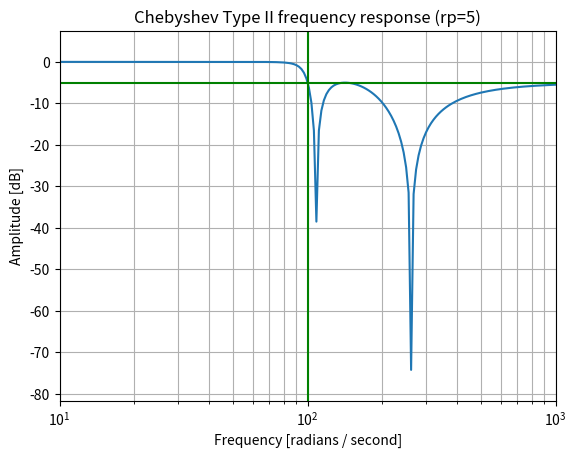

Write the Python code that produced this figure.
from scipy import signal
import matplotlib.pyplot as plt
import numpy as np


b, a = signal.cheby2(4, 5, 100, 'low', analog=True)
w, h = signal.freqs(b, a)
plt.plot(w, 20 * np.log10(abs(h)))
plt.xscale('log')
plt.title('Chebyshev Type II frequency response (rp=5)')
plt.xlabel('Frequency [radians / second]')
plt.ylabel('Amplitude [dB]')
plt.margins(0, 0.1)
plt.grid(which='both', axis='both')
plt.axvline(100, color='green') # cutoff frequency
plt.axhline(-5, color='green') # rp
plt.show()
